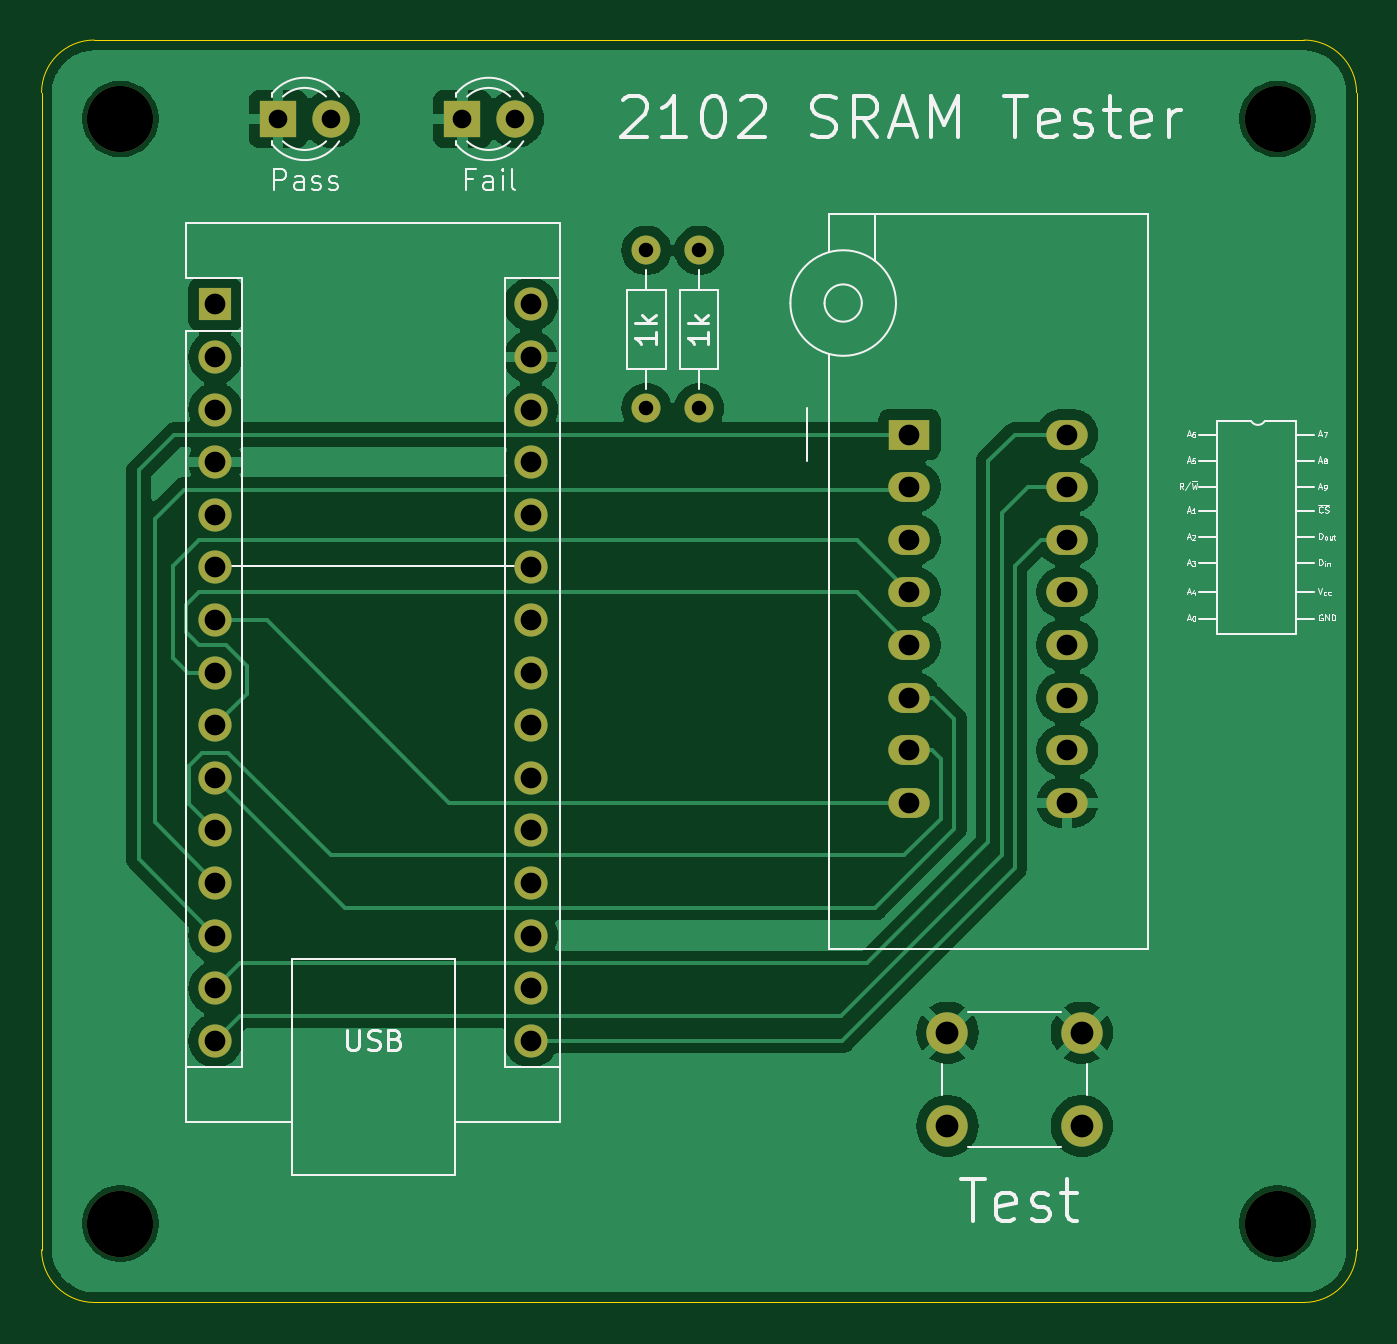
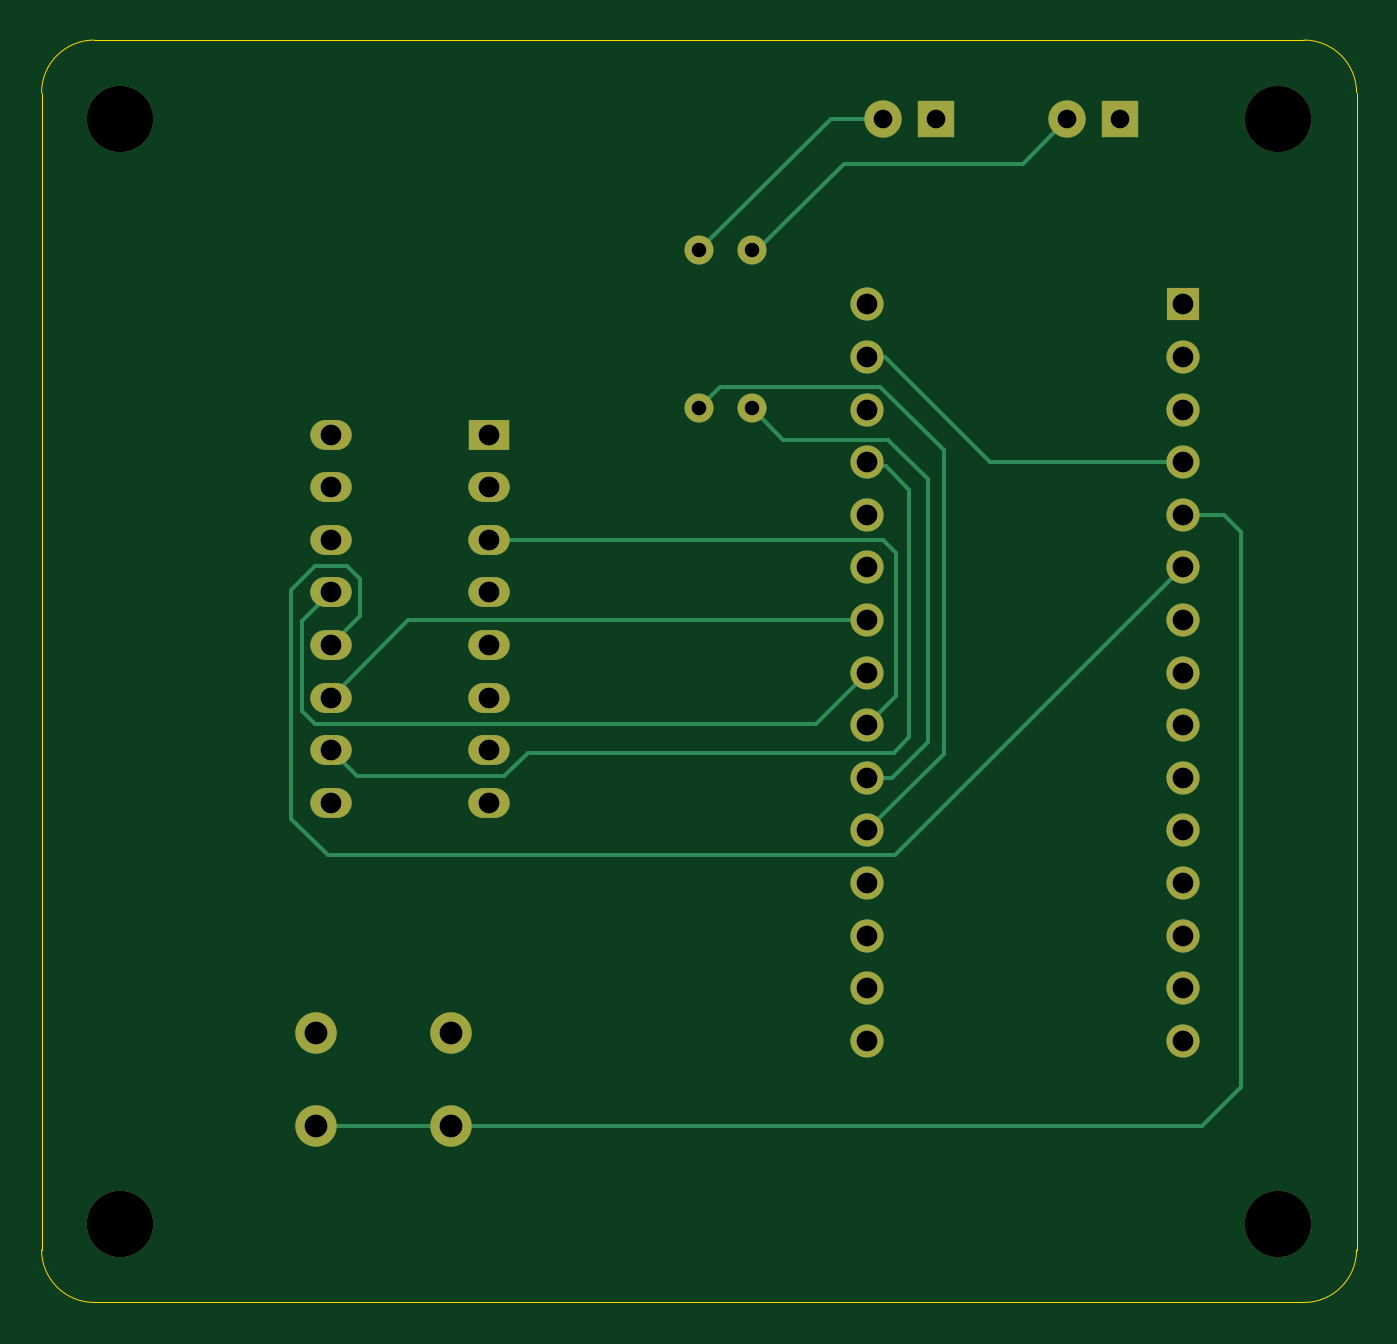
Circuit board: 9 layer files. Board 63.5 x 61.0 mm.
- bottom_copper: 2102_sram_tester-B_Cu.gbl (5576 bytes)
- bottom_mask: 2102_sram_tester-B_Mask.gbs (2400 bytes)
- bottom_silk: 2102_sram_tester-B_Silkscreen.gbo (2410 bytes)
- outline: 2102_sram_tester-Edge_Cuts.gm1 (1041 bytes)
- top_copper: 2102_sram_tester-F_Cu.gtl (64712 bytes)
- top_mask: 2102_sram_tester-F_Mask.gts (2400 bytes)
- top_silk: 2102_sram_tester-F_Silkscreen.gto (39733 bytes)
- drill: 2102_sram_tester-NPTH.drl (399 bytes)
- drill: 2102_sram_tester-PTH.drl (1453 bytes)

=== bottom_copper: 2102_sram_tester-B_Cu.gbl ===
G04 #@! TF.GenerationSoftware,KiCad,Pcbnew,8.0.3*
G04 #@! TF.CreationDate,2025-02-15T11:00:24+13:00*
G04 #@! TF.ProjectId,2102_sram_tester,32313032-5f73-4726-916d-5f7465737465,rev?*
G04 #@! TF.SameCoordinates,Original*
G04 #@! TF.FileFunction,Copper,L2,Bot*
G04 #@! TF.FilePolarity,Positive*
%FSLAX46Y46*%
G04 Gerber Fmt 4.6, Leading zero omitted, Abs format (unit mm)*
G04 Created by KiCad (PCBNEW 8.0.3) date 2025-02-15 11:00:24*
%MOMM*%
%LPD*%
G01*
G04 APERTURE LIST*
G04 #@! TA.AperFunction,ComponentPad*
%ADD10R,2.000000X1.440000*%
G04 #@! TD*
G04 #@! TA.AperFunction,ComponentPad*
%ADD11O,2.000000X1.440000*%
G04 #@! TD*
G04 #@! TA.AperFunction,ComponentPad*
%ADD12R,1.800000X1.800000*%
G04 #@! TD*
G04 #@! TA.AperFunction,ComponentPad*
%ADD13C,1.800000*%
G04 #@! TD*
G04 #@! TA.AperFunction,ComponentPad*
%ADD14R,1.600000X1.600000*%
G04 #@! TD*
G04 #@! TA.AperFunction,ComponentPad*
%ADD15O,1.600000X1.600000*%
G04 #@! TD*
G04 #@! TA.AperFunction,ComponentPad*
%ADD16C,1.400000*%
G04 #@! TD*
G04 #@! TA.AperFunction,ComponentPad*
%ADD17O,1.400000X1.400000*%
G04 #@! TD*
G04 #@! TA.AperFunction,ComponentPad*
%ADD18C,2.000000*%
G04 #@! TD*
G04 #@! TA.AperFunction,Conductor*
%ADD19C,0.200000*%
G04 #@! TD*
G04 APERTURE END LIST*
D10*
X153670000Y-87376000D03*
D11*
X153670000Y-89916000D03*
X153670000Y-92456000D03*
X153670000Y-94996000D03*
X153670000Y-97536000D03*
X153670000Y-100076000D03*
X153670000Y-102616000D03*
X153670000Y-105156000D03*
X161290000Y-105156000D03*
X161290000Y-102616000D03*
X161290000Y-100076000D03*
X161290000Y-97536000D03*
X161290000Y-94996000D03*
X161290000Y-92456000D03*
X161290000Y-89916000D03*
X161290000Y-87376000D03*
D12*
X123190000Y-72136000D03*
D13*
X125730000Y-72136000D03*
D12*
X132080000Y-72136000D03*
D13*
X134620000Y-72136000D03*
D14*
X120150000Y-81096000D03*
D15*
X120150000Y-83636000D03*
X120150000Y-86176000D03*
X120150000Y-88716000D03*
X120150000Y-91256000D03*
X120150000Y-93796000D03*
X120150000Y-96336000D03*
X120150000Y-98876000D03*
X120150000Y-101416000D03*
X120150000Y-103956000D03*
X120150000Y-106496000D03*
X120150000Y-109036000D03*
X120150000Y-111576000D03*
X120150000Y-114116000D03*
X120150000Y-116656000D03*
X135390000Y-116656000D03*
X135390000Y-114116000D03*
X135390000Y-111576000D03*
X135390000Y-109036000D03*
X135390000Y-106496000D03*
X135390000Y-103956000D03*
X135390000Y-101416000D03*
X135390000Y-98876000D03*
X135390000Y-96336000D03*
X135390000Y-93796000D03*
X135390000Y-91256000D03*
X135390000Y-88716000D03*
X135390000Y-86176000D03*
X135390000Y-83636000D03*
X135390000Y-81096000D03*
D16*
X143510000Y-86106000D03*
D17*
X143510000Y-78486000D03*
D16*
X140970000Y-78486000D03*
D17*
X140970000Y-86106000D03*
D18*
X155500000Y-116256000D03*
X162000000Y-116256000D03*
X155500000Y-120756000D03*
X162000000Y-120756000D03*
D19*
X159893000Y-94361000D02*
X160528000Y-93726000D01*
X159893000Y-96139000D02*
X159893000Y-94361000D01*
X161290000Y-97536000D02*
X159893000Y-96139000D01*
X134050000Y-107696000D02*
X120150000Y-93796000D01*
X160528000Y-93726000D02*
X162052000Y-93726000D01*
X163195000Y-94869000D02*
X163195000Y-105918000D01*
X161417000Y-107696000D02*
X134050000Y-107696000D01*
X162052000Y-93726000D02*
X163195000Y-94869000D01*
X163195000Y-105918000D02*
X161417000Y-107696000D01*
X120150000Y-88716000D02*
X129470000Y-88716000D01*
X134550000Y-83636000D02*
X135390000Y-83636000D01*
X129470000Y-88716000D02*
X134550000Y-83636000D01*
X135390000Y-106496000D02*
X131699000Y-102805000D01*
X131699000Y-102805000D02*
X131699000Y-88138000D01*
X131699000Y-88138000D02*
X134761000Y-85076000D01*
X142480000Y-85076000D02*
X143510000Y-86106000D01*
X134761000Y-85076000D02*
X142480000Y-85076000D01*
X133350000Y-90043000D02*
X134493000Y-88900000D01*
X161290000Y-102616000D02*
X160020000Y-103886000D01*
X133350000Y-101981000D02*
X133350000Y-90043000D01*
X160020000Y-103886000D02*
X152908000Y-103886000D01*
X134493000Y-88900000D02*
X135206000Y-88900000D01*
X151765000Y-102743000D02*
X134112000Y-102743000D01*
X135206000Y-88900000D02*
X135390000Y-88716000D01*
X152908000Y-103886000D02*
X151765000Y-102743000D01*
X134112000Y-102743000D02*
X133350000Y-101981000D01*
X133985000Y-93091000D02*
X133985000Y-100011000D01*
X134620000Y-92456000D02*
X133985000Y-93091000D01*
X133985000Y-100011000D02*
X135390000Y-101416000D01*
X153670000Y-92456000D02*
X134620000Y-92456000D01*
X162687000Y-100711000D02*
X162052000Y-101346000D01*
X161290000Y-94996000D02*
X162687000Y-96393000D01*
X137860000Y-101346000D02*
X135390000Y-98876000D01*
X162052000Y-101346000D02*
X137860000Y-101346000D01*
X162687000Y-96393000D02*
X162687000Y-100711000D01*
X157550000Y-96336000D02*
X135390000Y-96336000D01*
X161290000Y-100076000D02*
X157550000Y-96336000D01*
X119232000Y-120756000D02*
X117348000Y-118872000D01*
X117348000Y-92075000D02*
X118167000Y-91256000D01*
X118167000Y-91256000D02*
X120150000Y-91256000D01*
X162000000Y-120756000D02*
X155500000Y-120756000D01*
X117348000Y-118872000D02*
X117348000Y-92075000D01*
X155500000Y-120756000D02*
X119232000Y-120756000D01*
X135390000Y-103956000D02*
X134182000Y-103956000D01*
X132461000Y-102235000D02*
X132461000Y-89535000D01*
X134182000Y-103956000D02*
X132461000Y-102235000D01*
X134380000Y-87616000D02*
X139460000Y-87616000D01*
X132461000Y-89535000D02*
X134380000Y-87616000D01*
X139460000Y-87616000D02*
X140970000Y-86106000D01*
X143510000Y-78486000D02*
X137160000Y-72136000D01*
X137160000Y-72136000D02*
X134620000Y-72136000D01*
X127889000Y-74295000D02*
X125730000Y-72136000D01*
X140716000Y-78486000D02*
X136525000Y-74295000D01*
X140970000Y-78486000D02*
X140716000Y-78486000D01*
X136525000Y-74295000D02*
X127889000Y-74295000D01*
M02*

=== bottom_mask: 2102_sram_tester-B_Mask.gbs ===
G04 #@! TF.GenerationSoftware,KiCad,Pcbnew,8.0.3*
G04 #@! TF.CreationDate,2025-02-15T11:00:24+13:00*
G04 #@! TF.ProjectId,2102_sram_tester,32313032-5f73-4726-916d-5f7465737465,rev?*
G04 #@! TF.SameCoordinates,Original*
G04 #@! TF.FileFunction,Soldermask,Bot*
G04 #@! TF.FilePolarity,Negative*
%FSLAX46Y46*%
G04 Gerber Fmt 4.6, Leading zero omitted, Abs format (unit mm)*
G04 Created by KiCad (PCBNEW 8.0.3) date 2025-02-15 11:00:24*
%MOMM*%
%LPD*%
G01*
G04 APERTURE LIST*
%ADD10R,2.000000X1.440000*%
%ADD11O,2.000000X1.440000*%
%ADD12R,1.800000X1.800000*%
%ADD13C,1.800000*%
%ADD14C,3.200000*%
%ADD15R,1.600000X1.600000*%
%ADD16O,1.600000X1.600000*%
%ADD17C,1.400000*%
%ADD18O,1.400000X1.400000*%
%ADD19C,2.000000*%
G04 APERTURE END LIST*
D10*
X153670000Y-87376000D03*
D11*
X153670000Y-89916000D03*
X153670000Y-92456000D03*
X153670000Y-94996000D03*
X153670000Y-97536000D03*
X153670000Y-100076000D03*
X153670000Y-102616000D03*
X153670000Y-105156000D03*
X161290000Y-105156000D03*
X161290000Y-102616000D03*
X161290000Y-100076000D03*
X161290000Y-97536000D03*
X161290000Y-94996000D03*
X161290000Y-92456000D03*
X161290000Y-89916000D03*
X161290000Y-87376000D03*
D12*
X123190000Y-72136000D03*
D13*
X125730000Y-72136000D03*
D14*
X115570000Y-72136000D03*
D12*
X132080000Y-72136000D03*
D13*
X134620000Y-72136000D03*
D15*
X120150000Y-81096000D03*
D16*
X120150000Y-83636000D03*
X120150000Y-86176000D03*
X120150000Y-88716000D03*
X120150000Y-91256000D03*
X120150000Y-93796000D03*
X120150000Y-96336000D03*
X120150000Y-98876000D03*
X120150000Y-101416000D03*
X120150000Y-103956000D03*
X120150000Y-106496000D03*
X120150000Y-109036000D03*
X120150000Y-111576000D03*
X120150000Y-114116000D03*
X120150000Y-116656000D03*
X135390000Y-116656000D03*
X135390000Y-114116000D03*
X135390000Y-111576000D03*
X135390000Y-109036000D03*
X135390000Y-106496000D03*
X135390000Y-103956000D03*
X135390000Y-101416000D03*
X135390000Y-98876000D03*
X135390000Y-96336000D03*
X135390000Y-93796000D03*
X135390000Y-91256000D03*
X135390000Y-88716000D03*
X135390000Y-86176000D03*
X135390000Y-83636000D03*
X135390000Y-81096000D03*
D17*
X143510000Y-86106000D03*
D18*
X143510000Y-78486000D03*
D14*
X171450000Y-72136000D03*
X171450000Y-125476000D03*
D17*
X140970000Y-78486000D03*
D18*
X140970000Y-86106000D03*
D14*
X115570000Y-125476000D03*
D19*
X155500000Y-116256000D03*
X162000000Y-116256000D03*
X155500000Y-120756000D03*
X162000000Y-120756000D03*
M02*

=== bottom_silk: 2102_sram_tester-B_Silkscreen.gbo ===
G04 #@! TF.GenerationSoftware,KiCad,Pcbnew,8.0.3*
G04 #@! TF.CreationDate,2025-02-15T11:00:24+13:00*
G04 #@! TF.ProjectId,2102_sram_tester,32313032-5f73-4726-916d-5f7465737465,rev?*
G04 #@! TF.SameCoordinates,Original*
G04 #@! TF.FileFunction,Legend,Bot*
G04 #@! TF.FilePolarity,Positive*
%FSLAX46Y46*%
G04 Gerber Fmt 4.6, Leading zero omitted, Abs format (unit mm)*
G04 Created by KiCad (PCBNEW 8.0.3) date 2025-02-15 11:00:24*
%MOMM*%
%LPD*%
G01*
G04 APERTURE LIST*
%ADD10R,2.000000X1.440000*%
%ADD11O,2.000000X1.440000*%
%ADD12R,1.800000X1.800000*%
%ADD13C,1.800000*%
%ADD14C,3.200000*%
%ADD15R,1.600000X1.600000*%
%ADD16O,1.600000X1.600000*%
%ADD17C,1.400000*%
%ADD18O,1.400000X1.400000*%
%ADD19C,2.000000*%
G04 APERTURE END LIST*
%LPC*%
D10*
X153670000Y-87376000D03*
D11*
X153670000Y-89916000D03*
X153670000Y-92456000D03*
X153670000Y-94996000D03*
X153670000Y-97536000D03*
X153670000Y-100076000D03*
X153670000Y-102616000D03*
X153670000Y-105156000D03*
X161290000Y-105156000D03*
X161290000Y-102616000D03*
X161290000Y-100076000D03*
X161290000Y-97536000D03*
X161290000Y-94996000D03*
X161290000Y-92456000D03*
X161290000Y-89916000D03*
X161290000Y-87376000D03*
D12*
X123190000Y-72136000D03*
D13*
X125730000Y-72136000D03*
D14*
X115570000Y-72136000D03*
D12*
X132080000Y-72136000D03*
D13*
X134620000Y-72136000D03*
D15*
X120150000Y-81096000D03*
D16*
X120150000Y-83636000D03*
X120150000Y-86176000D03*
X120150000Y-88716000D03*
X120150000Y-91256000D03*
X120150000Y-93796000D03*
X120150000Y-96336000D03*
X120150000Y-98876000D03*
X120150000Y-101416000D03*
X120150000Y-103956000D03*
X120150000Y-106496000D03*
X120150000Y-109036000D03*
X120150000Y-111576000D03*
X120150000Y-114116000D03*
X120150000Y-116656000D03*
X135390000Y-116656000D03*
X135390000Y-114116000D03*
X135390000Y-111576000D03*
X135390000Y-109036000D03*
X135390000Y-106496000D03*
X135390000Y-103956000D03*
X135390000Y-101416000D03*
X135390000Y-98876000D03*
X135390000Y-96336000D03*
X135390000Y-93796000D03*
X135390000Y-91256000D03*
X135390000Y-88716000D03*
X135390000Y-86176000D03*
X135390000Y-83636000D03*
X135390000Y-81096000D03*
D17*
X143510000Y-86106000D03*
D18*
X143510000Y-78486000D03*
D14*
X171450000Y-72136000D03*
X171450000Y-125476000D03*
D17*
X140970000Y-78486000D03*
D18*
X140970000Y-86106000D03*
D14*
X115570000Y-125476000D03*
D19*
X155500000Y-116256000D03*
X162000000Y-116256000D03*
X155500000Y-120756000D03*
X162000000Y-120756000D03*
%LPD*%
M02*

=== outline: 2102_sram_tester-Edge_Cuts.gm1 ===
G04 #@! TF.GenerationSoftware,KiCad,Pcbnew,8.0.3*
G04 #@! TF.CreationDate,2025-02-15T11:00:24+13:00*
G04 #@! TF.ProjectId,2102_sram_tester,32313032-5f73-4726-916d-5f7465737465,rev?*
G04 #@! TF.SameCoordinates,Original*
G04 #@! TF.FileFunction,Profile,NP*
%FSLAX46Y46*%
G04 Gerber Fmt 4.6, Leading zero omitted, Abs format (unit mm)*
G04 Created by KiCad (PCBNEW 8.0.3) date 2025-02-15 11:00:24*
%MOMM*%
%LPD*%
G01*
G04 APERTURE LIST*
G04 #@! TA.AperFunction,Profile*
%ADD10C,0.050000*%
G04 #@! TD*
G04 APERTURE END LIST*
D10*
X172720000Y-68326000D02*
X114300000Y-68326000D01*
X175260000Y-126746000D02*
X175260000Y-70866000D01*
X111760000Y-70866000D02*
G75*
G02*
X114300000Y-68326000I2540000J0D01*
G01*
X114300000Y-129286000D02*
X172720000Y-129286000D01*
X172720000Y-68326000D02*
G75*
G02*
X175260000Y-70866000I0J-2540000D01*
G01*
X114300000Y-129286000D02*
G75*
G02*
X111760000Y-126746000I0J2540000D01*
G01*
X175260000Y-126746000D02*
G75*
G02*
X172720000Y-129286000I-2540000J0D01*
G01*
X111760000Y-70866000D02*
X111760000Y-126746000D01*
M02*

=== top_copper: 2102_sram_tester-F_Cu.gtl (64712 bytes, source omitted) ===
=== top_mask: 2102_sram_tester-F_Mask.gts ===
G04 #@! TF.GenerationSoftware,KiCad,Pcbnew,8.0.3*
G04 #@! TF.CreationDate,2025-02-15T11:00:24+13:00*
G04 #@! TF.ProjectId,2102_sram_tester,32313032-5f73-4726-916d-5f7465737465,rev?*
G04 #@! TF.SameCoordinates,Original*
G04 #@! TF.FileFunction,Soldermask,Top*
G04 #@! TF.FilePolarity,Negative*
%FSLAX46Y46*%
G04 Gerber Fmt 4.6, Leading zero omitted, Abs format (unit mm)*
G04 Created by KiCad (PCBNEW 8.0.3) date 2025-02-15 11:00:24*
%MOMM*%
%LPD*%
G01*
G04 APERTURE LIST*
%ADD10R,2.000000X1.440000*%
%ADD11O,2.000000X1.440000*%
%ADD12R,1.800000X1.800000*%
%ADD13C,1.800000*%
%ADD14C,3.200000*%
%ADD15R,1.600000X1.600000*%
%ADD16O,1.600000X1.600000*%
%ADD17C,1.400000*%
%ADD18O,1.400000X1.400000*%
%ADD19C,2.000000*%
G04 APERTURE END LIST*
D10*
X153670000Y-87376000D03*
D11*
X153670000Y-89916000D03*
X153670000Y-92456000D03*
X153670000Y-94996000D03*
X153670000Y-97536000D03*
X153670000Y-100076000D03*
X153670000Y-102616000D03*
X153670000Y-105156000D03*
X161290000Y-105156000D03*
X161290000Y-102616000D03*
X161290000Y-100076000D03*
X161290000Y-97536000D03*
X161290000Y-94996000D03*
X161290000Y-92456000D03*
X161290000Y-89916000D03*
X161290000Y-87376000D03*
D12*
X123190000Y-72136000D03*
D13*
X125730000Y-72136000D03*
D14*
X115570000Y-72136000D03*
D12*
X132080000Y-72136000D03*
D13*
X134620000Y-72136000D03*
D15*
X120150000Y-81096000D03*
D16*
X120150000Y-83636000D03*
X120150000Y-86176000D03*
X120150000Y-88716000D03*
X120150000Y-91256000D03*
X120150000Y-93796000D03*
X120150000Y-96336000D03*
X120150000Y-98876000D03*
X120150000Y-101416000D03*
X120150000Y-103956000D03*
X120150000Y-106496000D03*
X120150000Y-109036000D03*
X120150000Y-111576000D03*
X120150000Y-114116000D03*
X120150000Y-116656000D03*
X135390000Y-116656000D03*
X135390000Y-114116000D03*
X135390000Y-111576000D03*
X135390000Y-109036000D03*
X135390000Y-106496000D03*
X135390000Y-103956000D03*
X135390000Y-101416000D03*
X135390000Y-98876000D03*
X135390000Y-96336000D03*
X135390000Y-93796000D03*
X135390000Y-91256000D03*
X135390000Y-88716000D03*
X135390000Y-86176000D03*
X135390000Y-83636000D03*
X135390000Y-81096000D03*
D17*
X143510000Y-86106000D03*
D18*
X143510000Y-78486000D03*
D14*
X171450000Y-72136000D03*
X171450000Y-125476000D03*
D17*
X140970000Y-78486000D03*
D18*
X140970000Y-86106000D03*
D14*
X115570000Y-125476000D03*
D19*
X155500000Y-116256000D03*
X162000000Y-116256000D03*
X155500000Y-120756000D03*
X162000000Y-120756000D03*
M02*

=== top_silk: 2102_sram_tester-F_Silkscreen.gto (39733 bytes, source omitted) ===
=== drill: 2102_sram_tester-NPTH.drl ===
M48
; DRILL file {KiCad 8.0.3} date 2025-02-15T11:00:27+1300
; FORMAT={-:-/ absolute / metric / decimal}
; #@! TF.CreationDate,2025-02-15T11:00:27+13:00
; #@! TF.GenerationSoftware,Kicad,Pcbnew,8.0.3
; #@! TF.FileFunction,NonPlated,1,2,NPTH
FMAT,2
METRIC
; #@! TA.AperFunction,NonPlated,NPTH,ComponentDrill
T1C3.200
%
G90
G05
T1
X115.57Y-72.136
X115.57Y-125.476
X171.45Y-72.136
X171.45Y-125.476
M30

=== drill: 2102_sram_tester-PTH.drl ===
M48
; DRILL file {KiCad 8.0.3} date 2025-02-15T11:00:27+1300
; FORMAT={-:-/ absolute / metric / decimal}
; #@! TF.CreationDate,2025-02-15T11:00:27+13:00
; #@! TF.GenerationSoftware,Kicad,Pcbnew,8.0.3
; #@! TF.FileFunction,Plated,1,2,PTH
FMAT,2
METRIC
; #@! TA.AperFunction,Plated,PTH,ComponentDrill
T1C0.700
; #@! TA.AperFunction,Plated,PTH,ComponentDrill
T2C0.900
; #@! TA.AperFunction,Plated,PTH,ComponentDrill
T3C1.000
; #@! TA.AperFunction,Plated,PTH,ComponentDrill
T4C1.100
%
G90
G05
T1
X140.97Y-78.486
X140.97Y-86.106
X143.51Y-78.486
X143.51Y-86.106
T2
X123.19Y-72.136
X125.73Y-72.136
X132.08Y-72.136
X134.62Y-72.136
T3
X120.15Y-81.096
X120.15Y-83.636
X120.15Y-86.176
X120.15Y-88.716
X120.15Y-91.256
X120.15Y-93.796
X120.15Y-96.336
X120.15Y-98.876
X120.15Y-101.416
X120.15Y-103.956
X120.15Y-106.496
X120.15Y-109.036
X120.15Y-111.576
X120.15Y-114.116
X120.15Y-116.656
X135.39Y-81.096
X135.39Y-83.636
X135.39Y-86.176
X135.39Y-88.716
X135.39Y-91.256
X135.39Y-93.796
X135.39Y-96.336
X135.39Y-98.876
X135.39Y-101.416
X135.39Y-103.956
X135.39Y-106.496
X135.39Y-109.036
X135.39Y-111.576
X135.39Y-114.116
X135.39Y-116.656
X153.67Y-87.376
X153.67Y-89.916
X153.67Y-92.456
X153.67Y-94.996
X153.67Y-97.536
X153.67Y-100.076
X153.67Y-102.616
X153.67Y-105.156
X161.29Y-87.376
X161.29Y-89.916
X161.29Y-92.456
X161.29Y-94.996
X161.29Y-97.536
X161.29Y-100.076
X161.29Y-102.616
X161.29Y-105.156
T4
X155.5Y-116.256
X155.5Y-120.756
X162.0Y-116.256
X162.0Y-120.756
M30

